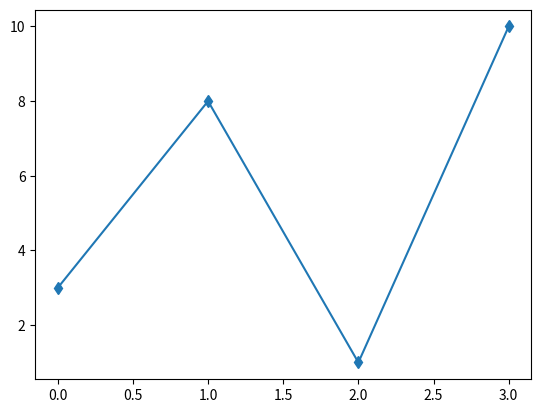

Source code (Python):
import matplotlib.pyplot as plt
import numpy as np

ypoints = np.array([3, 8, 1, 10])

plt.plot(ypoints, marker = 'd') # diamond
plt.show()